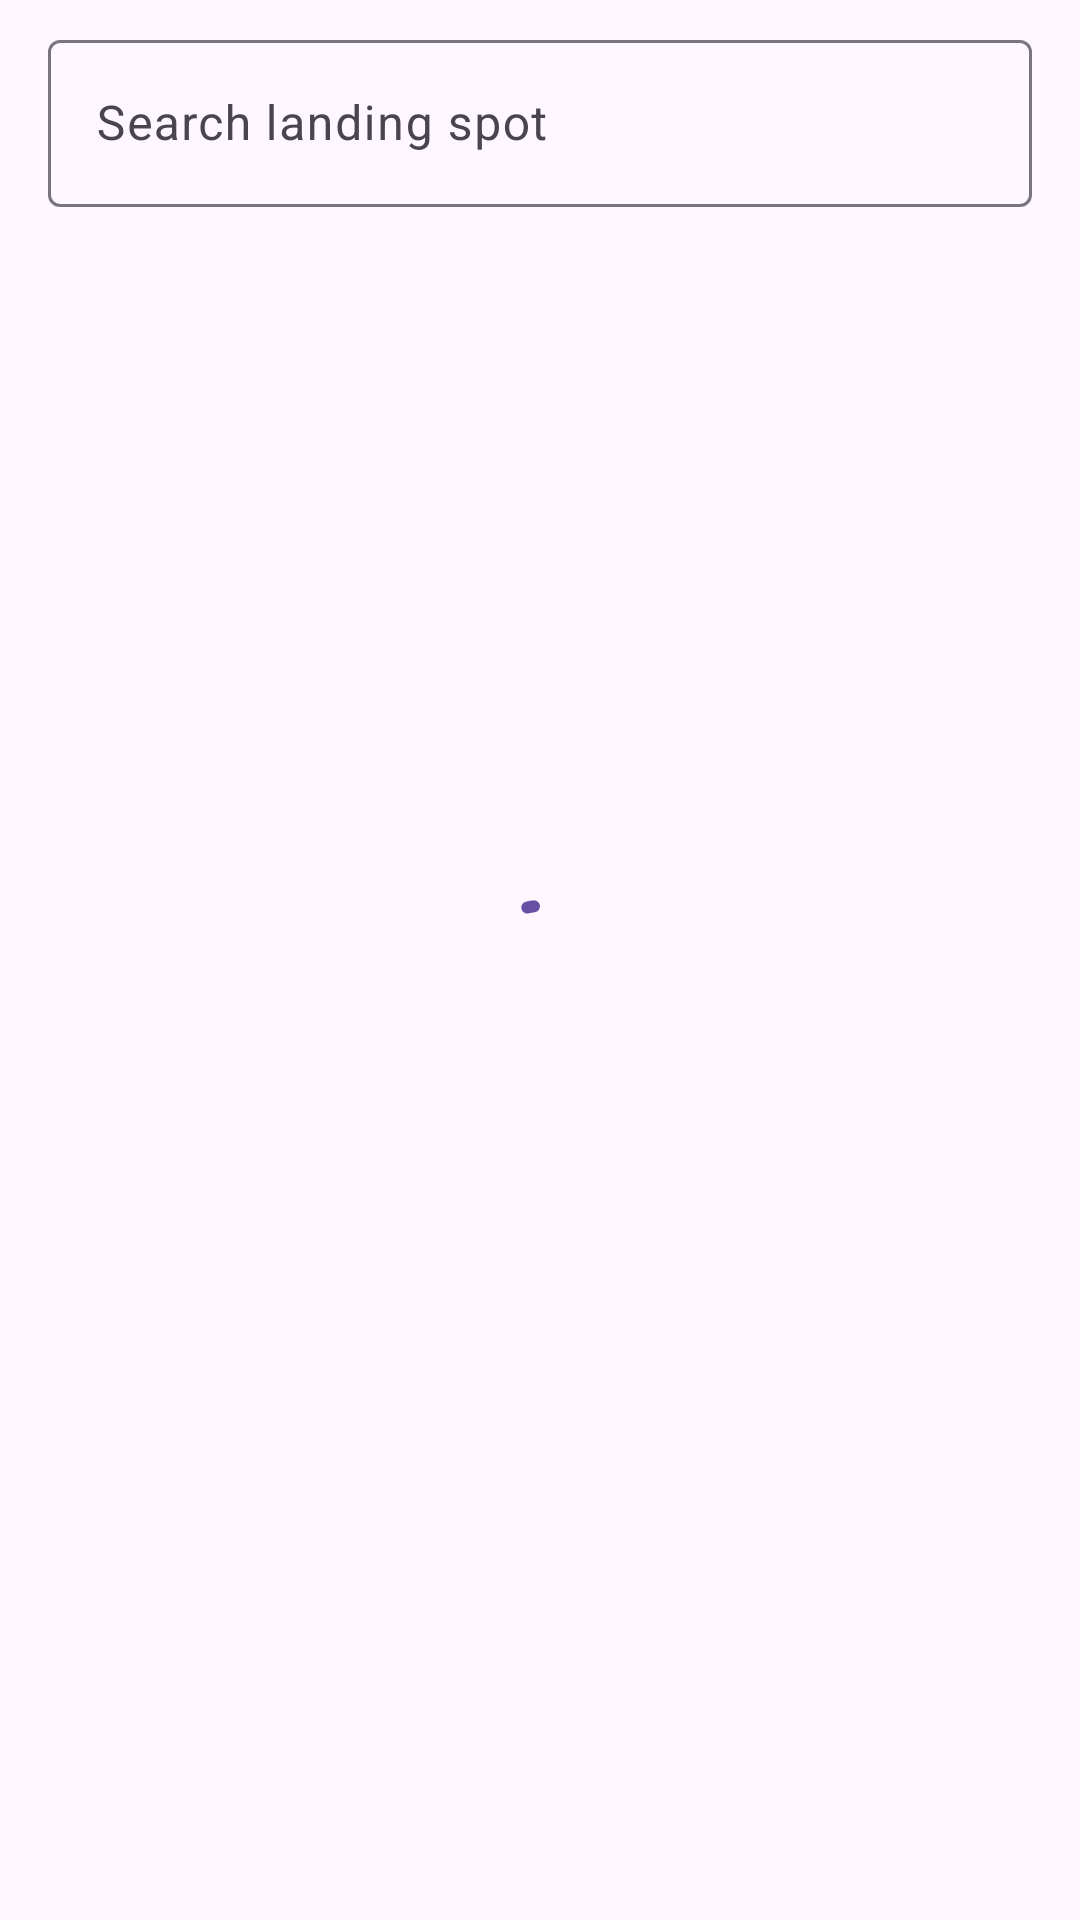

Produce the Android XML layout that renders to this screen, including the resource entries it uses.
<!-- AndroidManifest.xml: application theme Theme.MyHeliports -->
<!-- res/layout/fragment_listlocation.xml -->
<?xml version="1.0" encoding="utf-8"?>
<androidx.constraintlayout.widget.ConstraintLayout xmlns:android="http://schemas.android.com/apk/res/android"
    xmlns:app="http://schemas.android.com/apk/res-auto"
    xmlns:tools="http://schemas.android.com/tools"
    android:layout_width="match_parent"
    android:layout_height="match_parent">

    <com.google.android.material.progressindicator.CircularProgressIndicator
        android:id="@+id/progressBar"
        android:layout_width="wrap_content"
        android:layout_height="wrap_content"
        android:indeterminate="true"
        app:layout_constraintBottom_toBottomOf="parent"
        app:layout_constraintEnd_toEndOf="parent"
        app:layout_constraintStart_toStartOf="parent"
        app:layout_constraintTop_toTopOf="parent" />

    <com.google.android.material.textfield.TextInputLayout
        android:id="@+id/search"

        android:layout_width="match_parent"
        android:layout_height="wrap_content"
        android:layout_marginStart="16dp"
        android:layout_marginTop="8dp"
        android:layout_marginEnd="16dp"
        android:hint="Search landing spot"
        app:endIconMode="clear_text"
        app:layout_constraintEnd_toEndOf="parent"
        app:layout_constraintStart_toStartOf="parent"
        app:layout_constraintTop_toTopOf="parent"
        app:startIconDrawable="@drawable/baseline_search_24">

    <com.google.android.material.textfield.TextInputEditText
            android:id="@+id/searchText"
            android:layout_width="match_parent"
            android:layout_height="wrap_content" />

    </com.google.android.material.textfield.TextInputLayout>

    <androidx.recyclerview.widget.RecyclerView
        android:id="@+id/listOfLocationsView"
        android:layout_width="0dp"
        android:layout_height="0dp"
        android:layout_marginTop="16dp"
        app:layout_constraintBottom_toBottomOf="parent"
        app:layout_constraintEnd_toEndOf="parent"
        app:layout_constraintStart_toStartOf="parent"
        app:layout_constraintTop_toBottomOf="@id/search"
        tools:listitem="@layout/item_listlocation" />

</androidx.constraintlayout.widget.ConstraintLayout>
<!-- res/layout/item_listlocation.xml (included above) -->
<?xml version="1.0" encoding="utf-8"?>
<androidx.constraintlayout.widget.ConstraintLayout xmlns:android="http://schemas.android.com/apk/res/android"
    xmlns:app="http://schemas.android.com/apk/res-auto"
    xmlns:tools="http://schemas.android.com/tools"
    android:layout_width="match_parent"
    android:layout_height="wrap_content"
    android:padding="5dp">

    <com.google.android.material.card.MaterialCardView
        android:id="@+id/card"
        android:layout_width="match_parent"
        android:layout_height="wrap_content"
        android:layout_margin="8dp"
        android:layout_marginStart="8dp"
        android:layout_marginTop="8dp"
        android:layout_marginEnd="8dp"
        app:cardElevation="@dimen/cardview_default_elevation"
        app:layout_constraintEnd_toEndOf="parent"
        app:layout_constraintStart_toStartOf="parent"
        app:layout_constraintTop_toTopOf="parent">


        <LinearLayout
            android:layout_width="match_parent"
            android:layout_height="wrap_content"
            android:orientation="vertical">

            
            <ImageView
                android:id="@+id/imageViewUser"
                android:layout_width="match_parent"
                android:layout_height="194dp"
                android:contentDescription="New Landing site"
                android:scaleType="centerCrop"
                app:srcCompat="@drawable/default1" />

            <LinearLayout
                android:layout_width="match_parent"
                android:layout_height="wrap_content"
                android:orientation="vertical"
                android:padding="16dp">

                



                <TextView
                    android:id="@+id/titleViewUser"
                    android:layout_width="wrap_content"
                    android:layout_height="wrap_content"
                    android:text="Vara"
                    android:textAppearance="?attr/textAppearanceTitleLarge" />




















            </LinearLayout>

            <com.google.android.material.divider.MaterialDivider
                android:layout_width="match_parent"
                android:layout_height="wrap_content"
                app:dividerInsetEnd="16dp"
                app:dividerInsetStart="16dp"
                tools:layout_editor_absoluteX="-16dp"
                tools:layout_editor_absoluteY="383dp" />
            
            <LinearLayout
                android:layout_width="wrap_content"
                android:layout_height="wrap_content"
                android:layout_margin="8dp"
                android:orientation="horizontal">

                <com.google.android.material.button.MaterialButton
                    style="?attr/borderlessButtonStyle"
                    android:layout_width="wrap_content"
                    android:layout_height="wrap_content"
                    android:layout_marginEnd="8dp"
                    android:text="View" />

                <com.google.android.material.button.MaterialButton
                    android:id="@+id/viewLocationOnMap"
                    style="?attr/borderlessButtonStyle"
                    android:layout_width="wrap_content"

                    android:layout_height="wrap_content"
                    android:text="Map" />
            </LinearLayout>

        </LinearLayout>

    </com.google.android.material.card.MaterialCardView>


</androidx.constraintlayout.widget.ConstraintLayout>
<!-- resources referenced by this layout -->
<resources>
  <style name="Theme.MyHeliports" parent="Base.Theme.MyHeliports" />
  <style name="Base.Theme.MyHeliports" parent="Theme.Material3.DayNight.NoActionBar">
          
          
      </style>
</resources>
